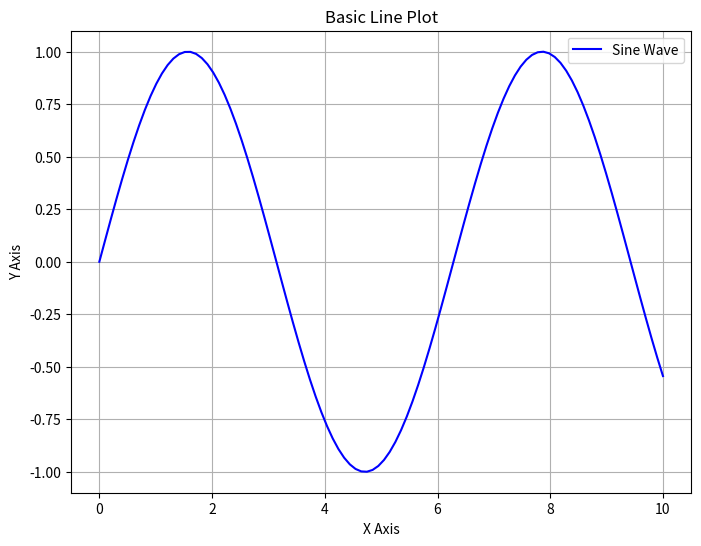
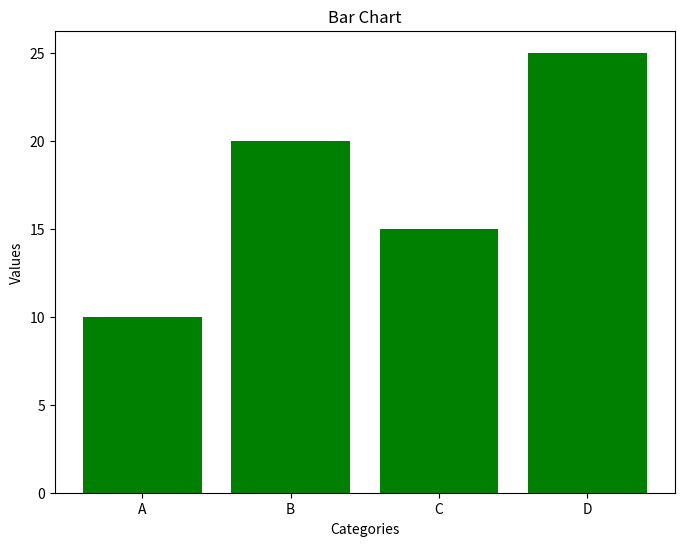
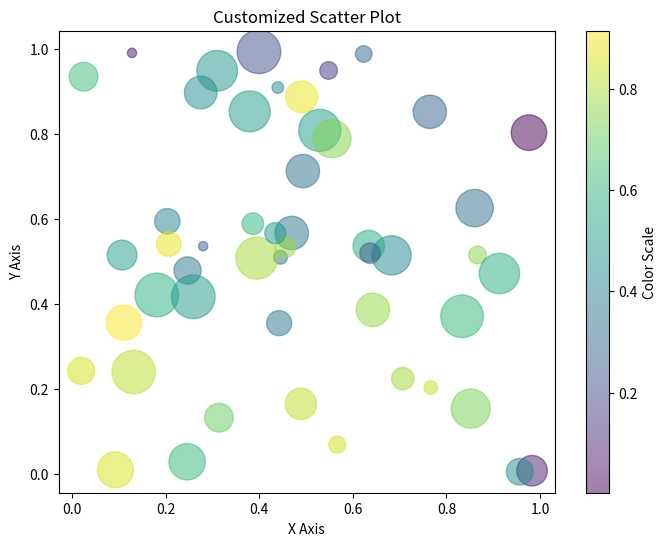
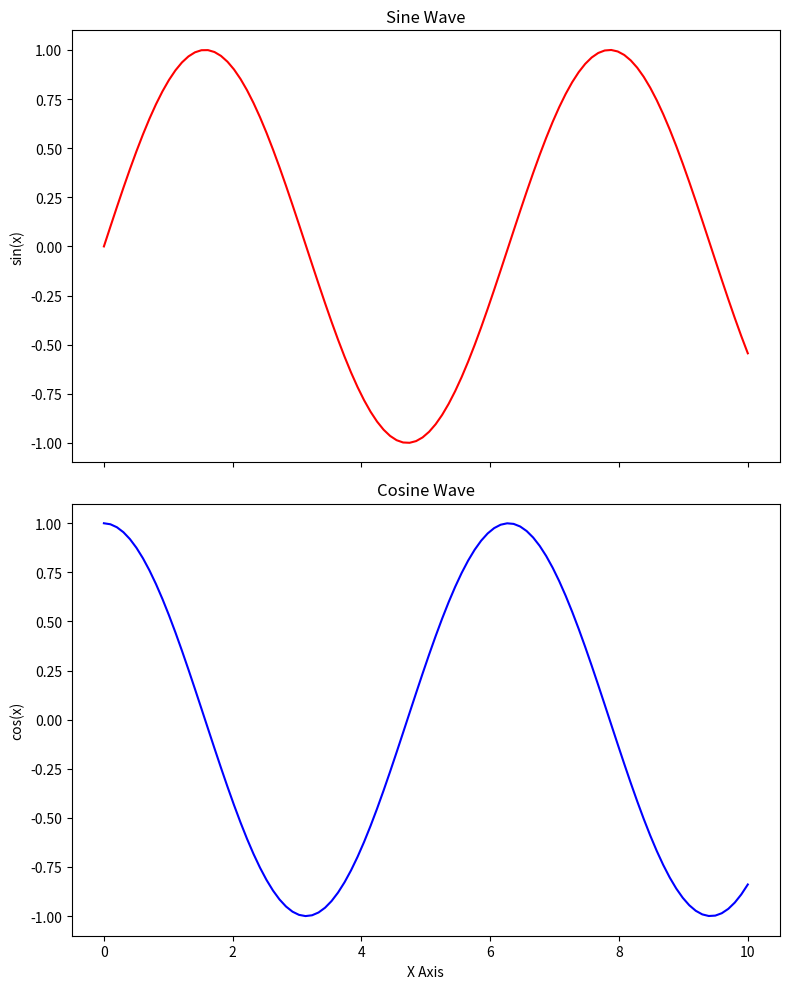

Here is the Python script that generated these plots, in order:
import matplotlib.pyplot as plt
import numpy as np

# Core Functionality Demonstration

# 1. Basic Line Plot
x = np.linspace(0, 10, 100)
y = np.sin(x)

plt.figure(figsize=(8, 6))
plt.plot(x, y, 'b-', label='Sine Wave')  # Line plot with blue solid line
plt.title('Basic Line Plot')
plt.xlabel('X Axis')
plt.ylabel('Y Axis')
plt.grid(True)  # Add grid
plt.legend()  # Add legend
plt.savefig('line_plot.png')  # Save instead of showing
plt.close()

# 2. Bar Chart
categories = ['A', 'B', 'C', 'D']
values = [10, 20, 15, 25]

plt.figure(figsize=(8, 6))
plt.bar(categories, values, color='green')  # Bar chart with green bars
plt.title('Bar Chart')
plt.xlabel('Categories')
plt.ylabel('Values')
plt.savefig('bar_chart.png')
plt.close()

# 3. Scatter Plot with Customization
x_scatter = np.random.rand(50)
y_scatter = np.random.rand(50)
colors = np.random.rand(50)
sizes = 1000 * np.random.rand(50)

plt.figure(figsize=(8, 6))
scatter = plt.scatter(x_scatter, y_scatter, c=colors, s=sizes, alpha=0.5, cmap='viridis')  # Scatter with variable size and color
plt.title('Customized Scatter Plot')
plt.xlabel('X Axis')
plt.ylabel('Y Axis')
plt.colorbar(scatter, label='Color Scale')  # Add colorbar
plt.savefig('scatter_plot.png')
plt.close()

# 4. Subplots (Multiple Plots in One Figure)
x = np.linspace(0, 10, 100)
y1 = np.sin(x)
y2 = np.cos(x)

fig, (ax1, ax2) = plt.subplots(2, 1, figsize=(8, 10), sharex=True)  # Two subplots, stacked vertically
ax1.plot(x, y1, 'r-')  # Red sine wave
ax1.set_title('Sine Wave')
ax1.set_ylabel('sin(x)')
ax2.plot(x, y2, 'b-')  # Blue cosine wave
ax2.set_title('Cosine Wave')
ax2.set_xlabel('X Axis')
ax2.set_ylabel('cos(x)')
plt.tight_layout()  # Adjust layout to prevent overlap
plt.savefig('subplots.png')
plt.close()
